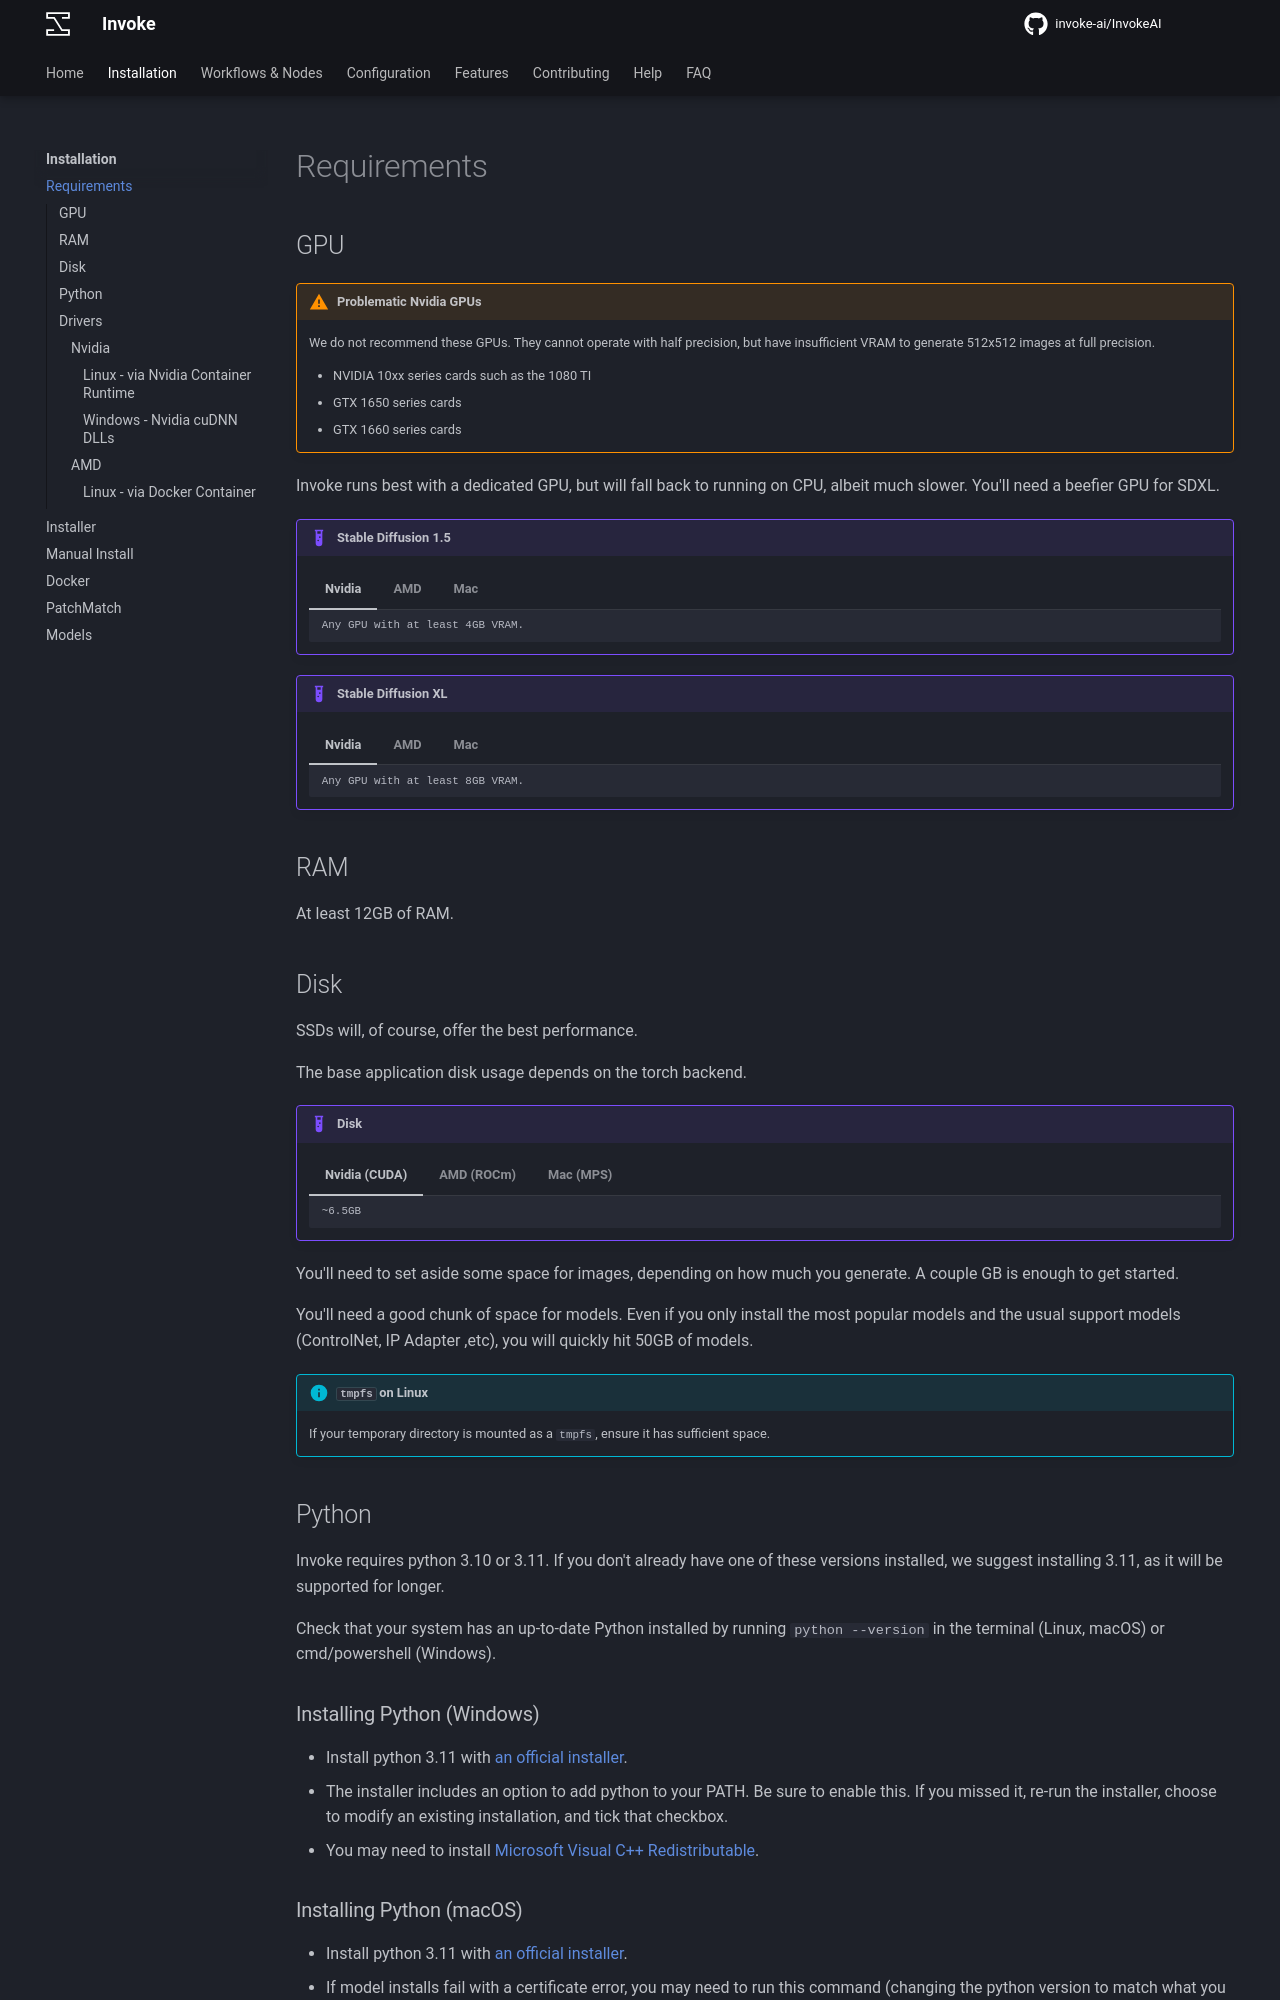

repository: i-huzaifa-arshad/InvokeAI-v5.2.0 · page: installation/requirements/index.html · generator: mkdocs

# Requirements

## GPU

!!! warning "Problematic Nvidia GPUs"

    We do not recommend these GPUs. They cannot operate with half precision, but have insufficient VRAM to generate 512x512 images at full precision.

    - NVIDIA 10xx series cards such as the 1080 TI
    - GTX 1650 series cards
    - GTX 1660 series cards

Invoke runs best with a dedicated GPU, but will fall back to running on CPU, albeit much slower. You'll need a beefier GPU for SDXL.

!!! example "Stable Diffusion 1.5"

    === "Nvidia"

        ```
        Any GPU with at least 4GB VRAM.
        ```

    === "AMD"

        ```
        Any GPU with at least 4GB VRAM. Linux only.
        ```

    === "Mac"

        ```
        Any Apple Silicon Mac with at least 8GB memory.
        ```

!!! example "Stable Diffusion XL"

    === "Nvidia"

        ```
        Any GPU with at least 8GB VRAM.
        ```

    === "AMD"

        ```
        Any GPU with at least 16GB VRAM. Linux only.
        ```

    === "Mac"

        ```
        Any Apple Silicon Mac with at least 16GB memory.
        ```

## RAM

At least 12GB of RAM.

## Disk

SSDs will, of course, offer the best performance.

The base application disk usage depends on the torch backend.

!!! example "Disk"

    === "Nvidia (CUDA)"

        ```
        ~6.5GB
        ```

    === "AMD (ROCm)"

        ```
        ~12GB
        ```

    === "Mac (MPS)"

        ```
        ~3.5GB
        ```

You'll need to set aside some space for images, depending on how much you generate. A couple GB is enough to get started.

You'll need a good chunk of space for models. Even if you only install the most popular models and the usual support models (ControlNet, IP Adapter ,etc), you will quickly hit 50GB of models.

!!! info "`tmpfs` on Linux"

    If your temporary directory is mounted as a `tmpfs`, ensure it has sufficient space.

## Python

Invoke requires python 3.10 or 3.11. If you don't already have one of these versions installed, we suggest installing 3.11, as it will be supported for longer.

Check that your system has an up-to-date Python installed by running `python --version` in the terminal (Linux, macOS) or cmd/powershell (Windows).

<h3>Installing Python (Windows)</h3>

- Install python 3.11 with [an official installer].
- The installer includes an option to add python to your PATH. Be sure to enable this. If you missed it, re-run the installer, choose to modify an existing installation, and tick that checkbox.
- You may need to install [Microsoft Visual C++ Redistributable].

<h3>Installing Python (macOS)</h3>

- Install python 3.11 with [an official installer].
- If model installs fail with a certificate error, you may need to run this command (changing the python version to match what you have installed): `/Applications/Python\ 3.10/Install\ Certificates.command`
- If you haven't already, you will need to install the XCode CLI Tools by running `xcode-select --install` in a terminal.

<h3>Installing Python (Linux)</h3>

- Follow the [linux install instructions], being sure to install python 3.11.
- You'll need to install `libglib2.0-0` and `libgl1-mesa-glx` for OpenCV to work. For example, on a Debian system: `sudo apt update && sudo apt install -y libglib2.0-0 libgl1-mesa-glx`

## Drivers

If you have an Nvidia or AMD GPU, you may need to manually install drivers or other support packages for things to work well or at all.
